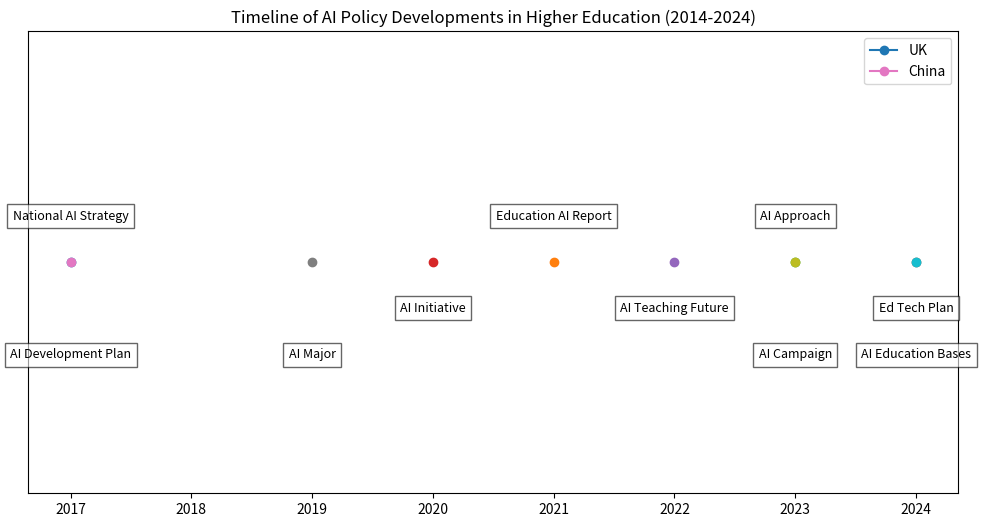

Source code (Python):
import matplotlib.pyplot as plt

timeline_data = {
    "Year": [2017, 2018, 2019, 2020, 2021, 2022, 2023, 2024],
    "UK": [
        "National AI Strategy",
        "",
        "",
        "",
        "Education AI Report",
        "",
        "AI Approach",
        "",
    ],
    "US": [
        "",
        "",
        "",
        "AI Initiative",
        "",
        "AI Teaching Future",
        "",
        "Ed Tech Plan",
    ],
    "China": [
        "AI Development Plan",
        "",
        "AI Major",
        "",
        "",
        "",
        "AI Campaign",
        "AI Education Bases",
    ],
}

fig, ax = plt.subplots(figsize=(12, 6))

for country, events in timeline_data.items():
    if country == "Year":
        continue
    for i, event in enumerate(events):
        if event:
            ax.plot(
                timeline_data["Year"][i],
                0,
                marker="o",
                label=country if i == 0 else "",
            )
            ax.text(
                timeline_data["Year"][i],
                0.1
                if country == "UK"
                else (-0.1 if country == "US" else -0.2),
                event,
                ha="center",
                va="center",
                fontsize=9,
                bbox=dict(facecolor="white", alpha=0.6, edgecolor="black"),
            )

ax.set_xticks(timeline_data["Year"])
ax.set_yticks([])  # Hides the y-axis labels
ax.set_ylim(-0.5, 0.5)
ax.legend()
plt.title(
    "Timeline of AI Policy Developments in Higher Education (2014-2024)"
)
plt.show()
